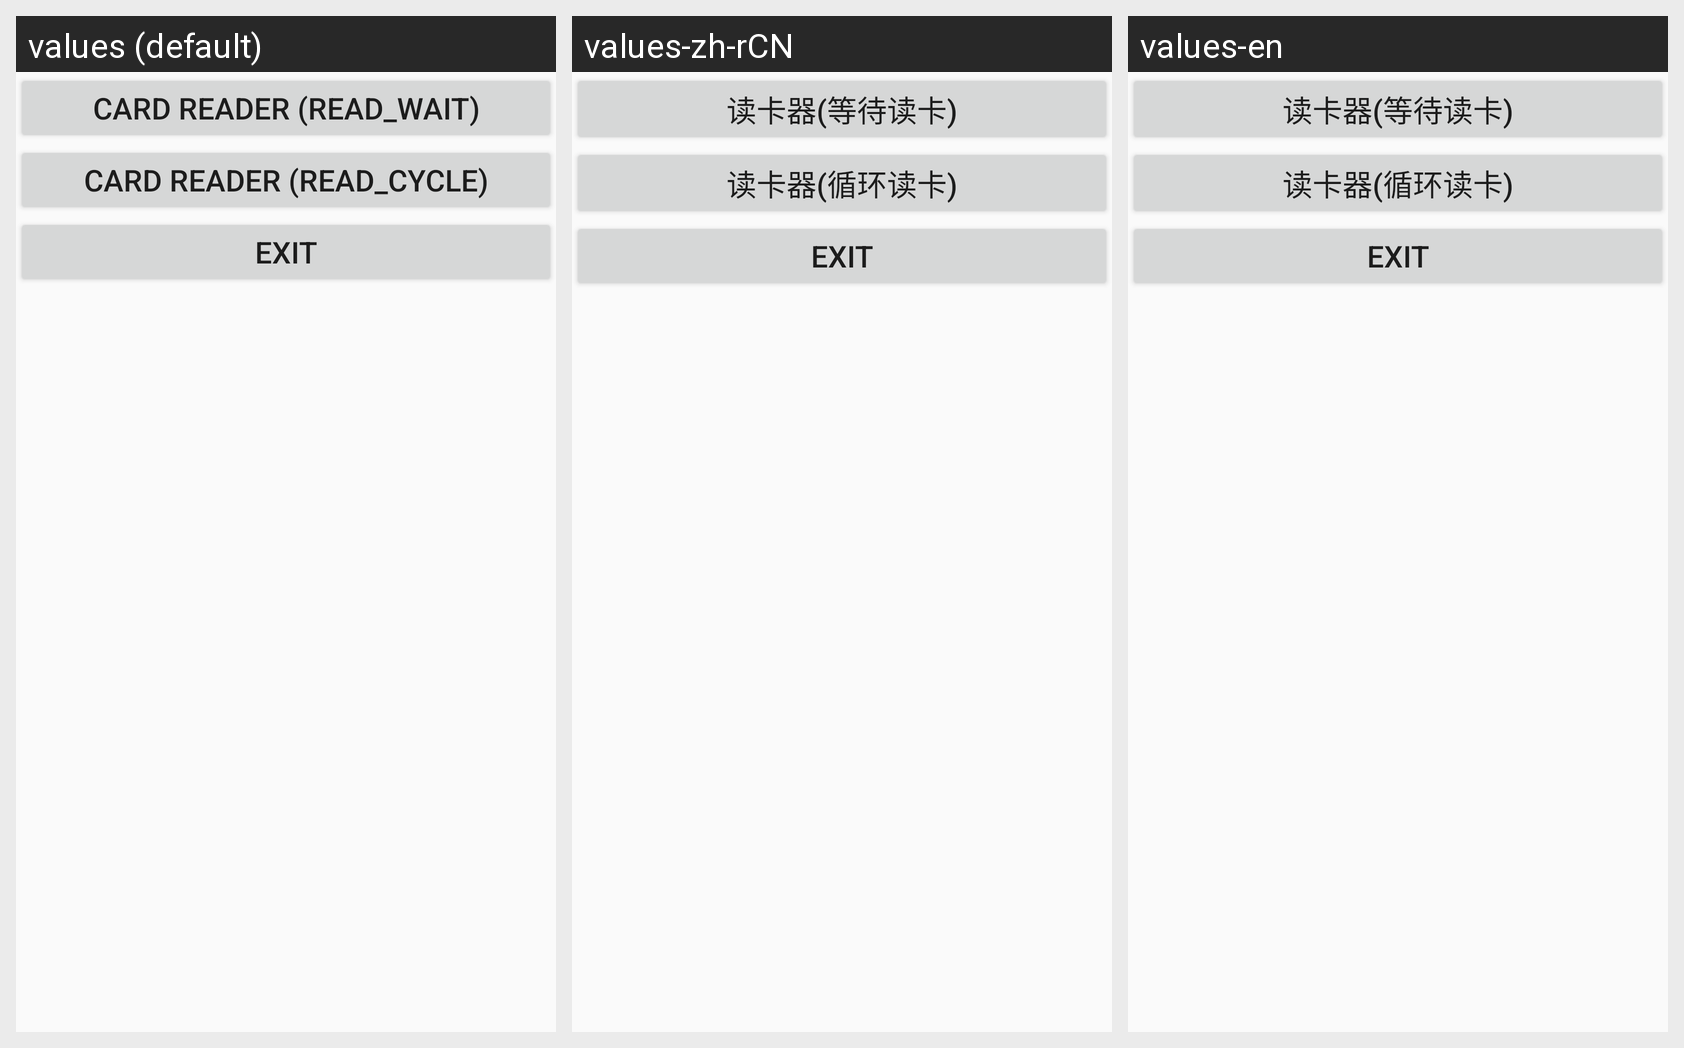

This grid shows one Android layout under several languages. Give, for every string resource on the screen, its name, the default text and each shown locale's text.
Android screen res/layout/readcard_manager.xml rendered under 3 locales, left to right: values (default), values-zh-rCN, values-en. Device: Nexus 5 (rendered at 1080×1920; each locale shown at half size, 540×960, under a caption strip naming it); theme AppTheme.NoActionBar.
Strings drawn on this screen, with the default value and each locale's value (text and hints the layout hard-codes, and strings that could not be matched under every locale, appear in the picture but are not listed):

index_readcardold
  values: card reader (read_wait)
  values-zh-rCN: 读卡器(等待读卡)
  values-en: 读卡器(等待读卡)

index_readcard
  values: card reader (read_cycle)
  values-zh-rCN: 读卡器(循环读卡)
  values-en: 读卡器(循环读卡)

exit
  values: EXIT
  values-zh-rCN: EXIT
  values-en: EXIT
